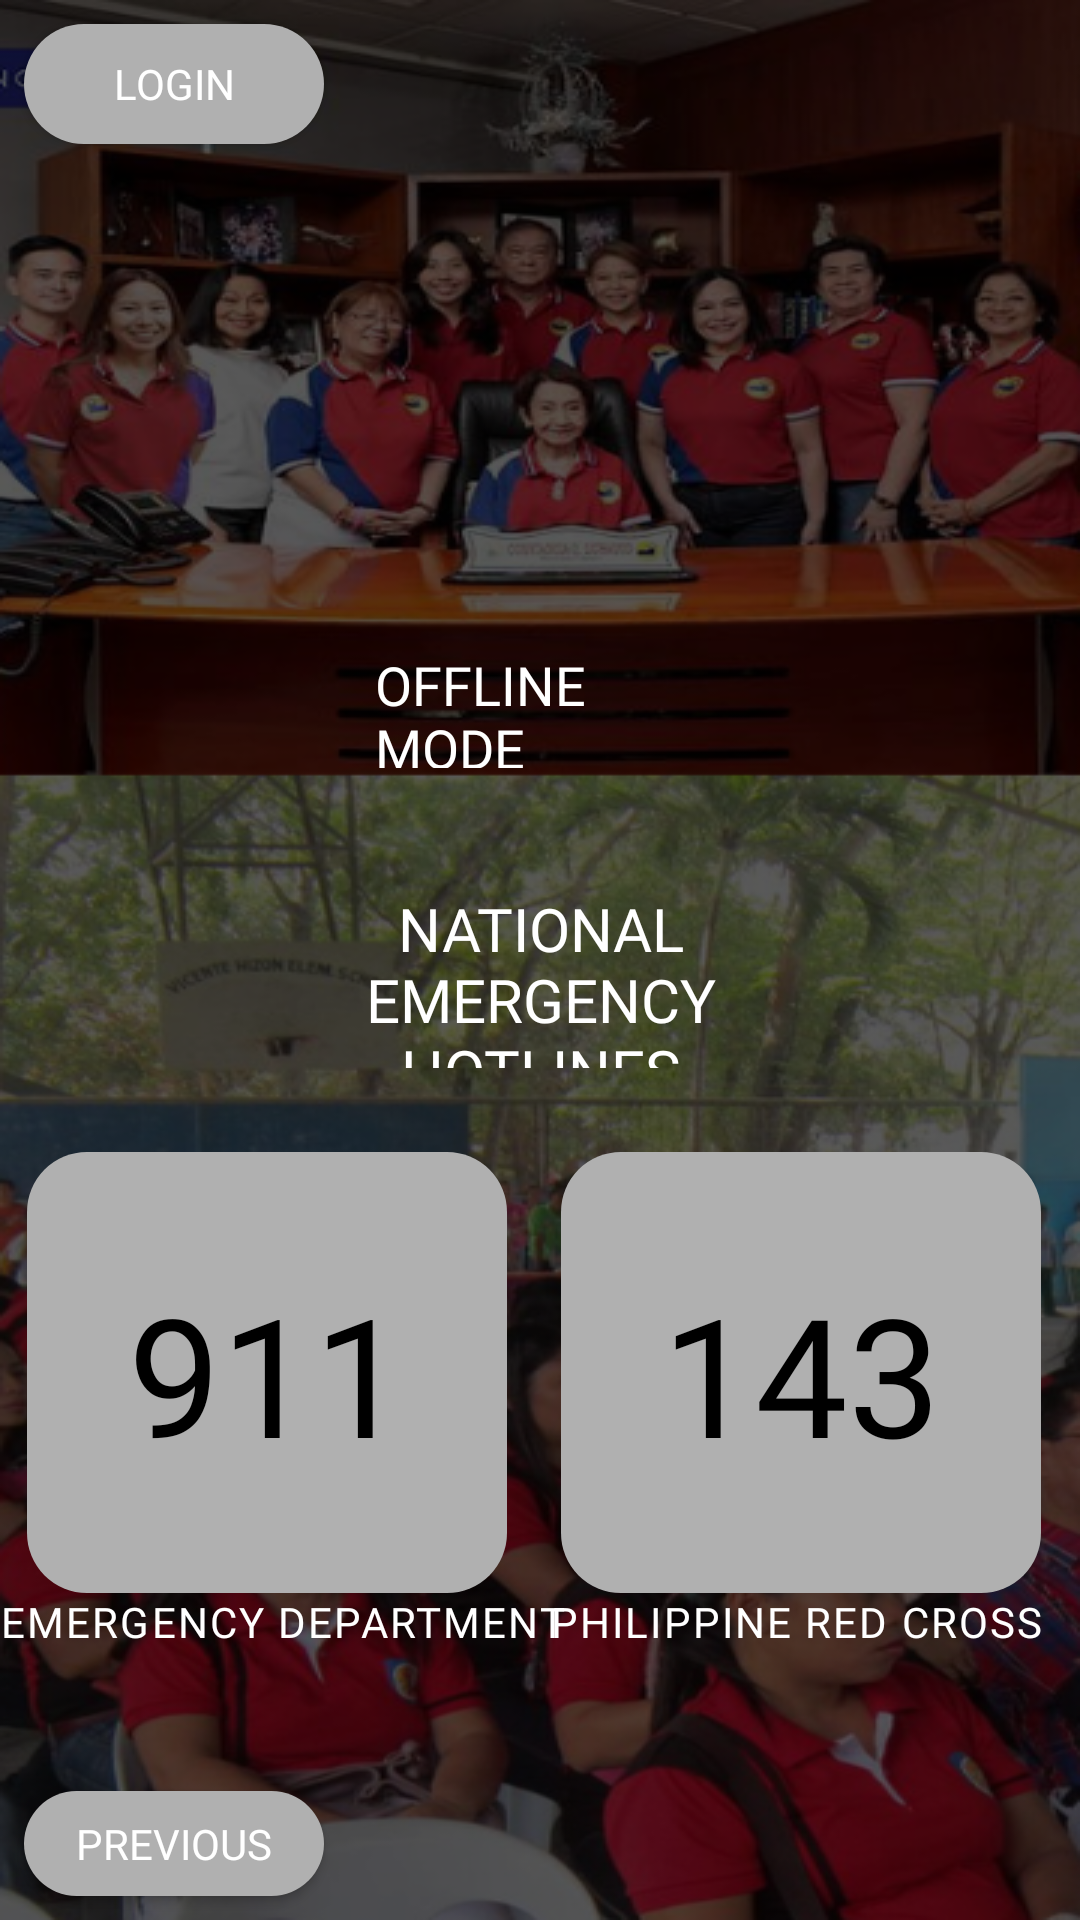

Here is an Android app screen rendered from its layout file. Give the layout XML and the strings, colors and styles it references.
<!-- AndroidManifest.xml: application theme Theme.Resqapp -->
<!-- res/layout/offline_ui_2nd_page.xml -->
<?xml version="1.0" encoding="utf-8"?>
<androidx.constraintlayout.widget.ConstraintLayout xmlns:android="http://schemas.android.com/apk/res/android"
    xmlns:app="http://schemas.android.com/apk/res-auto"
    xmlns:tools="http://schemas.android.com/tools"
    android:layout_width="match_parent"
    android:layout_height="match_parent"
    android:background="@drawable/splashbg"
    android:visibility="visible"
    tools:context=".SplashActivity"
    android:orientation="vertical">


    <Button
        android:id="@+id/login"
        android:layout_width="100dp"
        android:layout_height="40dp"
        android:layout_marginStart="8dp"
        android:layout_marginTop="8dp"
        android:background="@drawable/login_radius"
        android:fontFamily="@font/oswald_bold"
        android:text="@string/login"
        android:textColor="#FFFFFF"
        app:layout_constraintStart_toStartOf="parent"
        app:layout_constraintTop_toTopOf="parent"
        tools:ignore="TextContrastCheck,TouchTargetSizeCheck" />


    <ImageView
        android:id="@+id/logo"
        android:layout_width="350dp"
        android:layout_height="170dp"
        android:layout_marginTop="76dp"
        app:layout_constraintEnd_toEndOf="parent"
        app:layout_constraintHorizontal_bias="0.496"
        app:layout_constraintStart_toStartOf="parent"
        app:layout_constraintTop_toTopOf="parent"
        app:srcCompat="@drawable/img3"
        tools:ignore="ContentDescription,VisualLintBounds" />

    <TextView
        android:id="@+id/offline_mode"
        android:layout_width="110dp"
        android:layout_height="40dp"
        android:layout_marginTop="140dp"
        android:fontFamily="@font/oswald_bold"
        android:text="@string/offline_mode"
        android:textColor="@color/white"
        android:textSize="18sp"
        app:layout_constraintEnd_toEndOf="@+id/logo"
        app:layout_constraintStart_toStartOf="@+id/logo"
        app:layout_constraintTop_toTopOf="@+id/logo"
        tools:ignore="TextSizeCheck" />

    <TextView
        android:id="@+id/emergency_hotline"
        android:layout_width="190dp"
        android:layout_height="60dp"
        android:layout_marginTop="40dp"
        android:fontFamily="@font/oswald_bold"
        android:text="@string/national_hotlines"
        android:textAlignment="center"
        android:textColor="@color/white"
        android:textSize="20sp"
        app:layout_constraintEnd_toEndOf="@+id/offline_mode"
        app:layout_constraintHorizontal_bias="0.497"
        app:layout_constraintStart_toStartOf="@+id/offline_mode"
        app:layout_constraintTop_toBottomOf="@+id/offline_mode"
        tools:ignore="TextSizeCheck" />

    <Button
        android:id="@+id/previouspage"
        android:layout_width="100dp"
        android:layout_height="35dp"
        android:layout_marginStart="8dp"
        android:layout_marginBottom="8dp"
        android:background="@drawable/login_radius"
        android:fontFamily="@font/oswald_bold"
        android:text="@string/previous"
        android:textColor="#FFFFFF"
        app:layout_constraintBottom_toBottomOf="parent"
        app:layout_constraintStart_toStartOf="parent"
        tools:ignore="TextContrastCheck,TouchTargetSizeCheck" />

    <ImageButton
        android:id="@+id/fire_button"
        android:layout_width="160dp"
        android:layout_height="147dp"
        android:layout_marginStart="4dp"
        android:layout_marginTop="28dp"
        android:background="@drawable/offline_button"
        android:padding="15dp"
        android:scaleType="fitXY"
        app:layout_constraintStart_toStartOf="@+id/logo"
        app:layout_constraintTop_toBottomOf="@+id/emergency_hotline"
        tools:ignore="ContentDescription,SpeakableTextPresentCheck,ImageContrastCheck,VisualLintBounds" />

    <ImageButton
        android:id="@+id/police_button"
        android:layout_width="160dp"
        android:layout_height="147dp"
        android:layout_marginTop="28dp"
        android:layout_marginEnd="8dp"
        android:background="@drawable/offline_button"
        android:padding="15dp"
        android:scaleType="fitXY"
        app:layout_constraintEnd_toEndOf="@+id/logo"
        app:layout_constraintTop_toBottomOf="@+id/emergency_hotline"
        tools:ignore="ContentDescription,SpeakableTextPresentCheck,ImageContrastCheck,VisualLintBounds" />

    <TextView
        android:id="@+id/police_button_offline"
        android:layout_width="wrap_content"
        android:layout_height="wrap_content"
        android:fontFamily="@font/oswald_bold"
        android:text="@string/prc"
        android:textColor="@color/black"
        android:textSize="55sp"
        app:layout_constraintBottom_toBottomOf="@+id/police_button"
        app:layout_constraintEnd_toEndOf="@+id/police_button"
        app:layout_constraintStart_toStartOf="@+id/police_button"
        app:layout_constraintTop_toTopOf="@+id/police_button" />

    <TextView
        android:id="@+id/fire_button_offline"
        android:layout_width="wrap_content"
        android:layout_height="wrap_content"
        android:fontFamily="@font/oswald_bold"
        android:text="@string/emergency_department"
        android:textColor="@color/black"
        android:textSize="55sp"
        app:layout_constraintBottom_toBottomOf="@+id/fire_button"
        app:layout_constraintEnd_toEndOf="@+id/fire_button"
        app:layout_constraintStart_toStartOf="@+id/fire_button"
        app:layout_constraintTop_toTopOf="@+id/fire_button" />

    <TextView
        android:id="@+id/fire_text"
        android:layout_width="wrap_content"
        android:layout_height="wrap_content"
        android:fontFamily="@font/oswald"
        android:letterSpacing="0.05"
        android:text="@string/emergency_department_text"
        android:textColor="@color/white"
        android:textSize="14sp"
        app:layout_constraintEnd_toEndOf="@+id/fire_button"
        app:layout_constraintHorizontal_bias="0.325"
        app:layout_constraintStart_toStartOf="@+id/fire_button"
        app:layout_constraintTop_toBottomOf="@+id/fire_button" />

    <TextView
        android:id="@+id/police_text"
        android:layout_width="wrap_content"
        android:layout_height="wrap_content"
        android:fontFamily="@font/oswald"
        android:letterSpacing="0.05"
        android:text="@string/philippine_red_cross"
        android:textColor="@color/white"
        android:textSize="14sp"
        app:layout_constraintEnd_toEndOf="@+id/police_button"
        app:layout_constraintHorizontal_bias="0.837"
        app:layout_constraintStart_toStartOf="@+id/police_button"
        app:layout_constraintTop_toBottomOf="@+id/police_button" />


</androidx.constraintlayout.widget.ConstraintLayout>
<!-- resources referenced by this layout -->
<resources>
  <color name="black">#FF000000</color>
  <color name="white">#FFFFFFFF</color>/&gt;
  <!-- drawable login_radius (drawable) -->
  <?xml version="1.0" encoding="utf-8"?>
  <shape xmlns:android="http://schemas.android.com/apk/res/android" android:shape="rectangle">
      <solid android:color="#B0B0B0" />
      <corners android:radius="30dp" />
  </shape>
  <!-- drawable offline_button (drawable) -->
  <?xml version="1.0" encoding="utf-8"?>
  <shape xmlns:android="http://schemas.android.com/apk/res/android">
      <solid android:color="#B0B0B0"/>
      <corners android:radius="20dp"/>
  </shape>
  <!-- drawable splashbg: png bitmap (drawable, 418542 bytes) -->
  <string name="emergency_department">911</string>
  <string name="emergency_department_text">EMERGENCY DEPARTMENT</string>
  <string name="login">LOGIN</string>
  <string name="national_hotlines">NATIONAL EMERGENCY HOTLINES</string>
  <string name="offline_mode">OFFLINE MODE</string>
  <string name="philippine_red_cross">PHILIPPINE RED CROSS</string>
  <string name="prc">143</string>
  <string name="previous">PREVIOUS</string>
  <style name="Theme.Resqapp" parent="Base.Theme.Resqapp" />
  <style name="Base.Theme.Resqapp" parent="Theme.AppCompat.Light">
          
          
      </style>
</resources>
